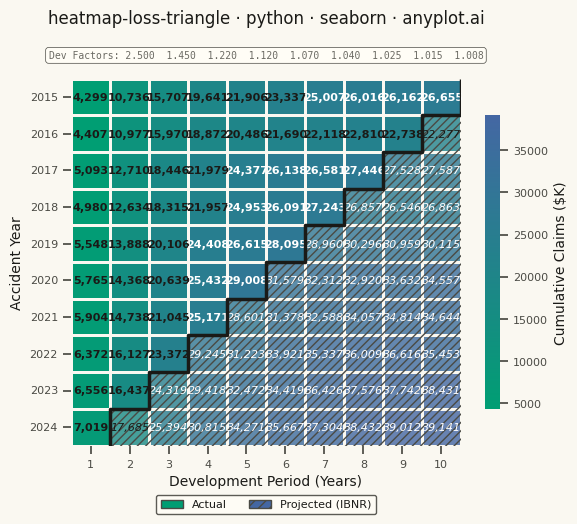

Source code (Python):
""" anyplot.ai
heatmap-loss-triangle: Actuarial Loss Development Triangle
Library: seaborn 0.13.2 | Python 3.13.13
Quality: 86/100 | Updated: 2026-06-03
"""

import os

import matplotlib.patches as mpatches
import matplotlib.pyplot as plt
import numpy as np
import pandas as pd
import seaborn as sns
from matplotlib.colors import LinearSegmentedColormap


# Theme
THEME = os.getenv("ANYPLOT_THEME", "light")
PAGE_BG = "#FAF8F1" if THEME == "light" else "#1A1A17"
ELEVATED_BG = "#FFFDF6" if THEME == "light" else "#242420"
INK = "#1A1A17" if THEME == "light" else "#F0EFE8"
INK_SOFT = "#4A4A44" if THEME == "light" else "#B8B7B0"
INK_MUTED = "#6B6A63" if THEME == "light" else "#A8A79F"

sns.set_theme(
    style="ticks",
    rc={
        "figure.facecolor": PAGE_BG,
        "axes.facecolor": PAGE_BG,
        "axes.edgecolor": INK_SOFT,
        "axes.labelcolor": INK,
        "text.color": INK,
        "xtick.color": INK_SOFT,
        "ytick.color": INK_SOFT,
        "grid.color": INK,
        "grid.alpha": 0.15,
        "legend.facecolor": ELEVATED_BG,
        "legend.edgecolor": INK_SOFT,
    },
)

# Imprint sequential colormap for continuous heatmap data (single-polarity)
imprint_seq = LinearSegmentedColormap.from_list("imprint_seq", ["#009E73", "#4467A3"])

# Data
np.random.seed(42)

accident_years = list(range(2015, 2025))
development_periods = list(range(1, 11))
n_years = len(accident_years)
n_periods = len(development_periods)

# Base initial claims by accident year (in thousands)
base_claims = [4200, 4500, 4800, 5100, 5400, 5700, 6000, 6300, 6600, 7000]

# Age-to-age development factors (decreasing as claims mature)
dev_factors = [2.50, 1.45, 1.22, 1.12, 1.07, 1.04, 1.025, 1.015, 1.008]

# Build cumulative triangle
cumulative = np.full((n_years, n_periods), np.nan)
is_projected = np.full((n_years, n_periods), False)

for i in range(n_years):
    cumulative[i, 0] = base_claims[i] + np.random.normal(0, 200)
    for j in range(1, n_periods):
        factor = dev_factors[j - 1] + np.random.normal(0, 0.02)
        cumulative[i, j] = cumulative[i, j - 1] * factor
    actual_periods = n_years - i
    for j in range(actual_periods, n_periods):
        is_projected[i, j] = True

heatmap_data = pd.DataFrame(
    cumulative, index=[str(y) for y in accident_years], columns=[str(p) for p in development_periods]
)

# Annotation strings
annot_labels = np.empty_like(cumulative, dtype=object)
for i in range(n_years):
    for j in range(n_periods):
        val = cumulative[i, j]
        annot_labels[i, j] = f"{val:,.0f}"
annot_df = pd.DataFrame(annot_labels, index=heatmap_data.index, columns=heatmap_data.columns)

# Masks for actual vs projected regions
mask_projected = pd.DataFrame(is_projected, index=heatmap_data.index, columns=heatmap_data.columns)
mask_actual = ~mask_projected

# Plot — square canvas for symmetric heatmap (2400 × 2400 px)
fig, ax = plt.subplots(figsize=(6, 6), dpi=400)

vmin, vmax = np.nanmin(cumulative), np.nanmax(cumulative)

# Draw actual cells (bold annotations)
sns.heatmap(
    heatmap_data,
    ax=ax,
    cmap=imprint_seq,
    vmin=vmin,
    vmax=vmax,
    mask=mask_projected,
    annot=annot_df,
    fmt="",
    annot_kws={"fontsize": 8, "fontweight": "bold"},
    linewidths=1.0,
    linecolor=PAGE_BG,
    cbar_kws={"label": "Cumulative Claims ($K)", "shrink": 0.8},
)

# Draw projected cells (italic annotations, no extra colorbar)
sns.heatmap(
    heatmap_data,
    ax=ax,
    cmap=imprint_seq,
    vmin=vmin,
    vmax=vmax,
    mask=mask_actual,
    annot=annot_df,
    fmt="",
    annot_kws={"fontsize": 8, "fontweight": "normal", "fontstyle": "italic"},
    linewidths=1.0,
    linecolor=PAGE_BG,
    cbar=False,
)

# Adaptive annotation text colors based on cell brightness in the colormap
for text in ax.texts:
    x, y = text.get_position()
    col, row = int(x), int(y)
    if 0 <= row < n_years and 0 <= col < n_periods:
        val = cumulative[row, col]
        norm_val = (val - vmin) / (vmax - vmin)
        text.set_color("white" if norm_val > 0.55 else INK)

# Hatching overlay for projected cells
for i in range(n_years):
    for j in range(n_periods):
        if is_projected[i, j]:
            ax.add_patch(mpatches.Rectangle((j, i), 1, 1, facecolor=PAGE_BG, edgecolor="none", alpha=0.2))
            ax.add_patch(
                mpatches.Rectangle((j, i), 1, 1, facecolor="none", edgecolor=INK_SOFT, hatch="////", linewidth=0)
            )

# Diagonal step-line marking the latest evaluation boundary (actual vs projected)
diag_x = [n_periods, n_periods]
diag_y = [0, 1]
for i in range(1, n_years):
    actual_periods = n_years - i
    diag_x.extend([actual_periods, actual_periods])
    diag_y.extend([i, i + 1])
ax.plot(diag_x, diag_y, color=INK, linewidth=2.5, linestyle="-", zorder=5, solid_capstyle="butt")

# Colorbar styling
cbar = ax.collections[0].colorbar
if cbar is not None:
    cbar.ax.tick_params(labelsize=8, labelcolor=INK_SOFT)
    cbar.set_label("Cumulative Claims ($K)", fontsize=10, color=INK)
    plt.setp(cbar.ax.yaxis.get_ticklabels(), color=INK_SOFT)

# Development factors text — placed above the heatmap
factor_text = "Dev Factors: " + "  ".join([f"{f:.3f}" for f in dev_factors])
ax.text(
    0.5,
    1.05,
    factor_text,
    transform=ax.transAxes,
    ha="center",
    va="bottom",
    fontsize=7,
    fontfamily="monospace",
    color=INK_MUTED,
    bbox={"boxstyle": "round,pad=0.3", "facecolor": ELEVATED_BG, "edgecolor": INK_SOFT, "linewidth": 0.5},
)

# Style
title = "heatmap-loss-triangle · python · seaborn · anyplot.ai"
n_chars = len(title)
ratio = 67 / n_chars if n_chars > 67 else 1.0
title_fontsize = max(8, round(12 * ratio))
ax.set_title(title, fontsize=title_fontsize, fontweight="medium", color=INK, pad=40)
ax.set_xlabel("Development Period (Years)", fontsize=10, color=INK)
ax.set_ylabel("Accident Year", fontsize=10, color=INK)
ax.tick_params(axis="both", labelsize=8)
ax.tick_params(axis="x", rotation=0)
ax.tick_params(axis="y", rotation=0)

# Legend for actual vs projected regions
actual_patch = mpatches.Patch(facecolor="#009E73", edgecolor=INK_SOFT, label="Actual")
projected_patch = mpatches.Patch(facecolor="#4467A3", edgecolor=INK_SOFT, hatch="///", label="Projected (IBNR)")
ax.legend(
    handles=[actual_patch, projected_patch],
    loc="upper center",
    bbox_to_anchor=(0.5, -0.12),
    fontsize=8,
    framealpha=0.9,
    facecolor=ELEVATED_BG,
    edgecolor=INK_SOFT,
    labelcolor=INK,
    ncol=2,
)

# Save — no bbox_inches='tight'; figsize×dpi fixes the canvas at 2400×2400
plt.tight_layout(rect=[0, 0.08, 1, 1])
plt.savefig(f"plot-{THEME}.png", dpi=400, facecolor=PAGE_BG)
